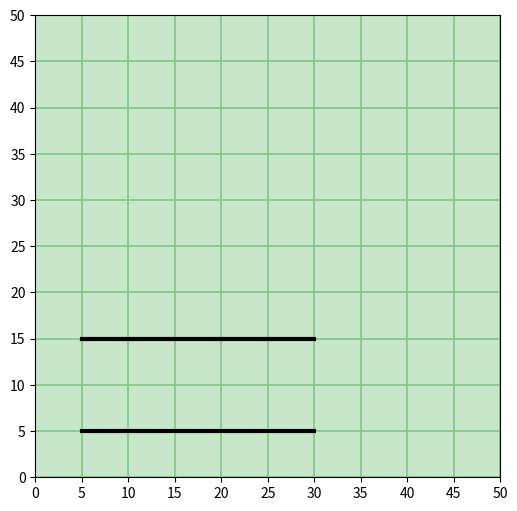

This figure's Python source:
import matplotlib.pyplot as plt

# 1. Create a figure window
fig, ax = plt.subplots(figsize=(6, 6))

# 2. Set the background color (a muted, slightly darker graph paper green)
ax.set_facecolor('#C8E6C9') 

# 3. Lock the axes limits exactly from 0 to 50
ax.set_xlim(0, 50)
ax.set_ylim(0, 50)

# 4. Force grid lines to show up at every single number interval
ax.set_xticks(range(0, 51, 5))  # Major lines every 5 units
ax.set_yticks(range(0, 51, 5))

# 5. Style the grid lines (darker green lines so they pop on the background)
ax.grid(True, color='#81C784', linestyle='-', linewidth=1.2)

# 6. Optional: Let's draw a sample line on our new 50x50 grid!
# Line goes from (10, 10) to (40, 45)
ax.plot([5, 30], [5, 5], color='black', linewidth=3, label="Sample Line")
ax.plot([5, 30], [15, 15], color='black', linewidth=3, label="Sample Line")

# 7. Display the graph sheet
plt.show()
